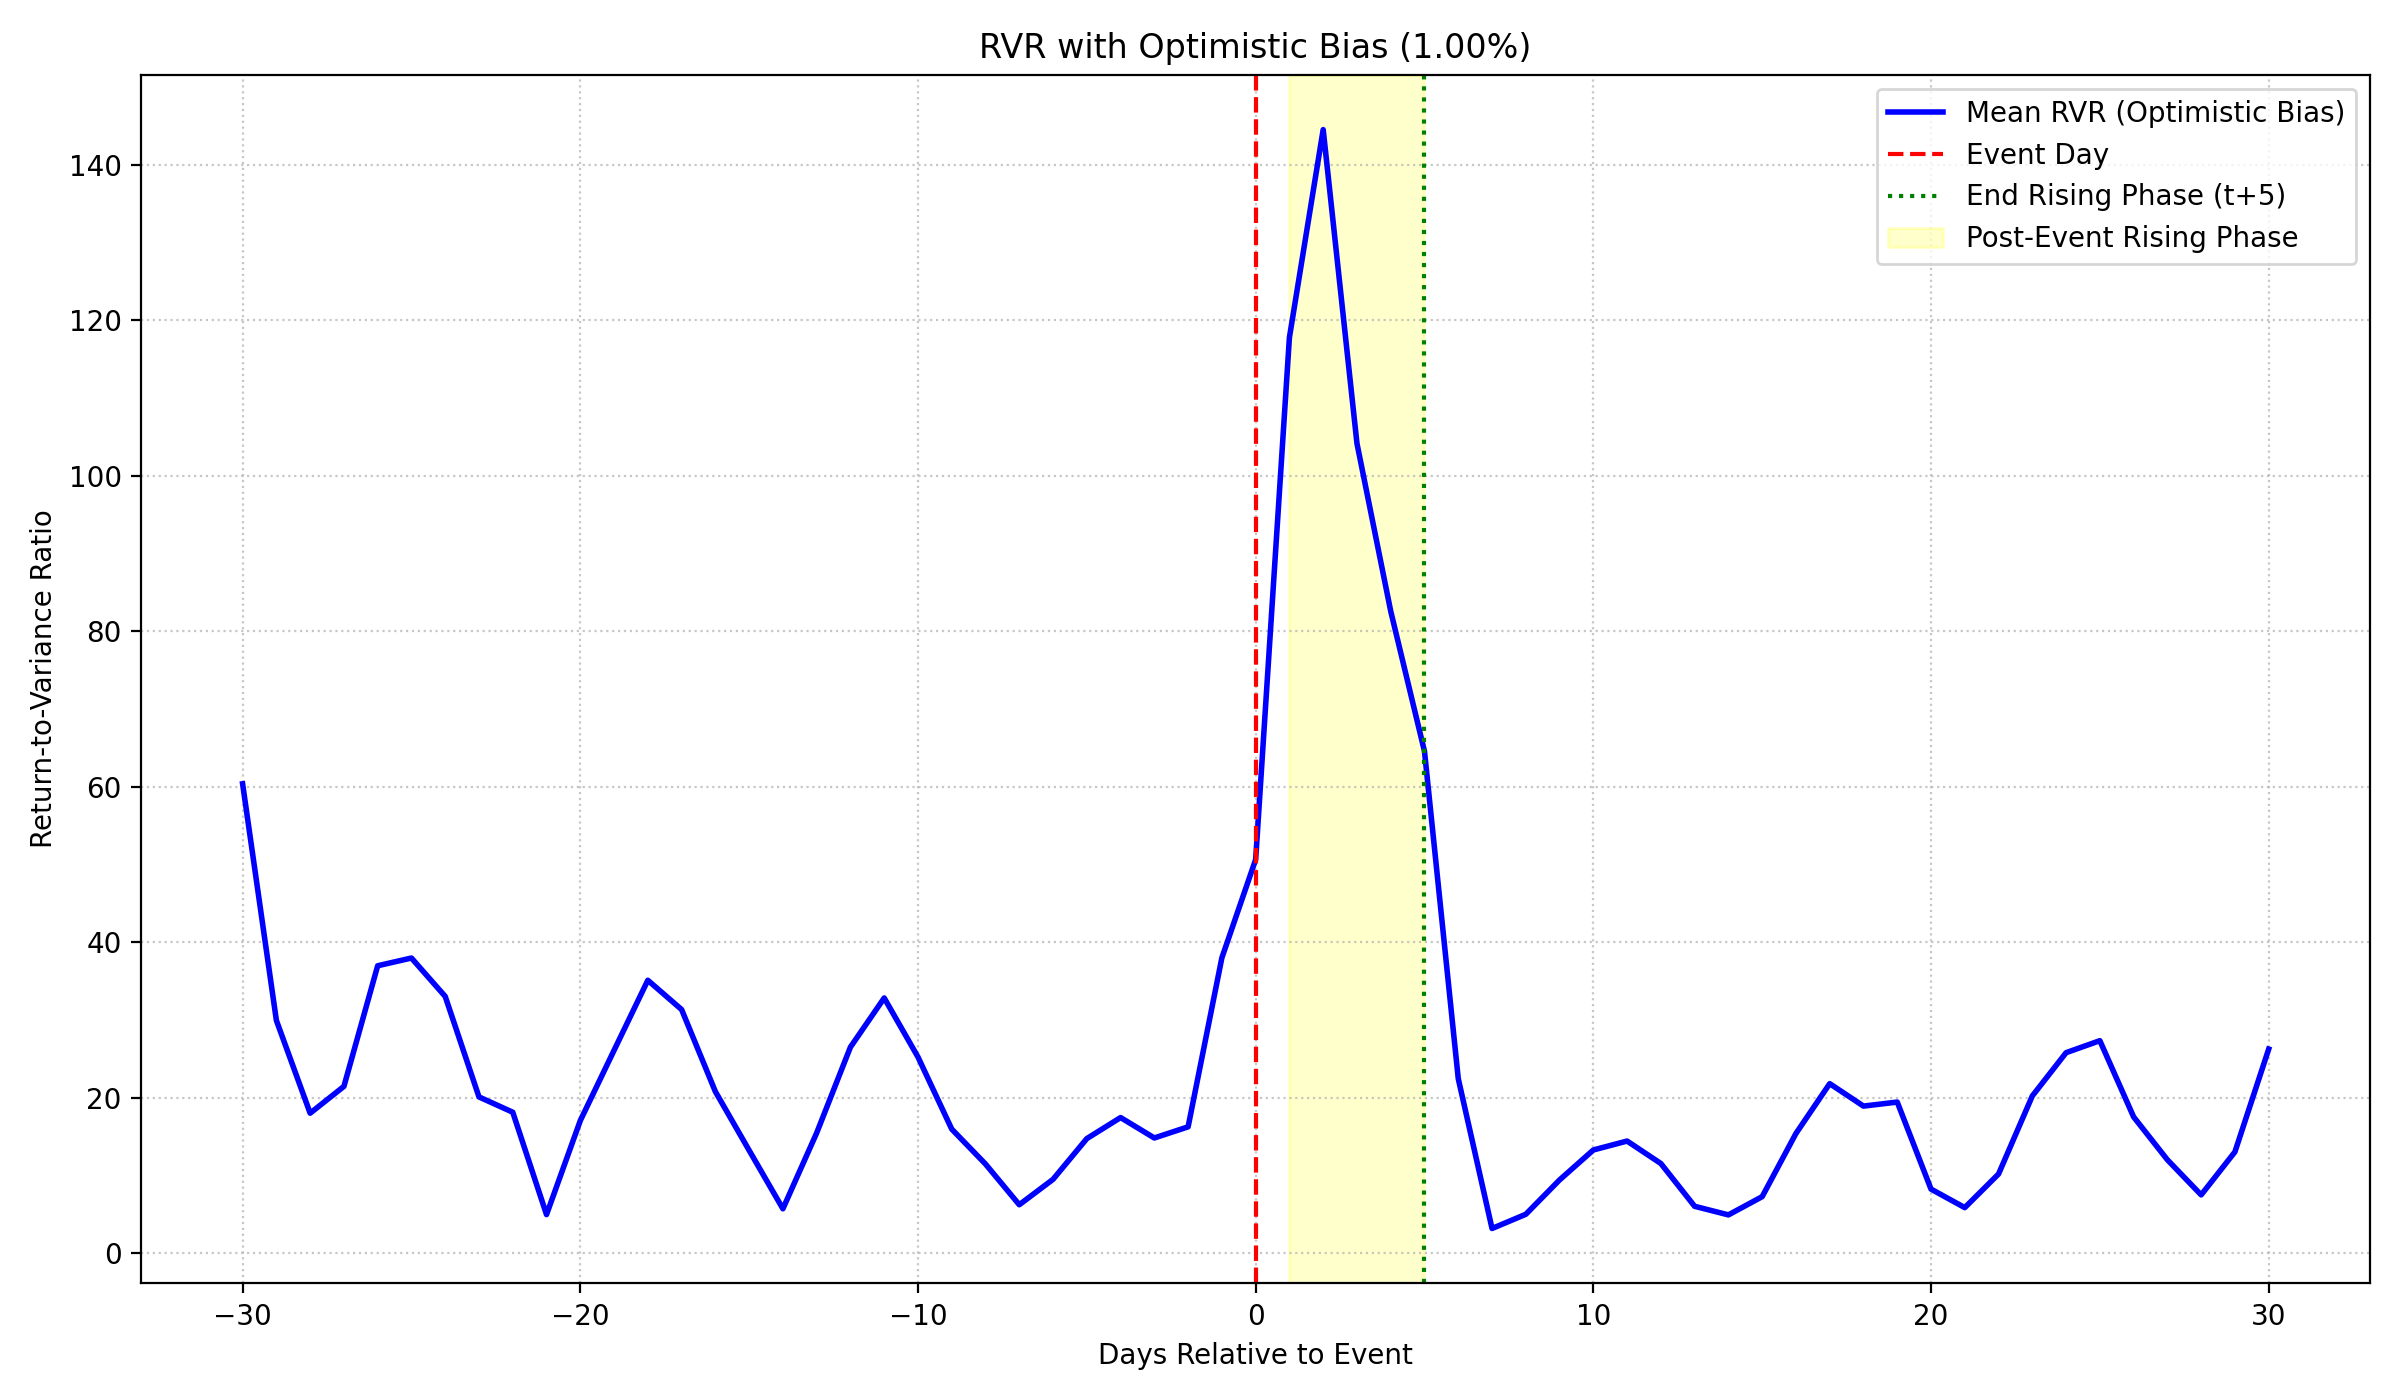

The data file committed next to this chart (first rows):
days_to_event, mean_expected_return_biased, mean_three_phase_volatility, mean_rvr, median_rvr, event_count_rvr
-30, 0.001349, 0.004784, 60.36, 27.1, 895
-29, 0.001349, 0.007232, 29.92, 15.39, 895
-28, 0.001349, 0.009311, 17.99, 8.696, 895
-27, 0.001349, 0.008544, 21.43, 8.767, 895
-26, 0.001349, 0.008166, 36.95, 10.2, 895
-25, 0.001349, 0.008723, 37.94, 8.974, 895
-24, 0.001349, 0.009767, 33.01, 8.988, 895
-23, 0.001349, 0.01174, 20.08, 6.7, 895
-22, 0.001349, 0.01343, 18.11, 5.121, 895
-21, 0.001349, 0.01572, 4.941, 3.838, 895
-20, 0.001349, 0.01226, 17.03, 5.177, 895
-19, 0.001349, 0.0103, 26.07, 7.021, 895
-18, 0.001349, 0.0117, 35.08, 5.755, 895
-17, 0.001349, 0.01265, 31.32, 5.049, 895
-16, 0.001349, 0.01386, 20.77, 4.859, 895
-15, 0.001349, 0.01648, 13.21, 3.249, 895
-14, 0.001349, 0.01805, 5.687, 2.775, 895
-13, 0.001349, 0.01383, 15.44, 4.404, 895
-12, 0.001349, 0.01202, 26.48, 4.96, 895
-11, 0.001349, 0.01372, 32.81, 4.098, 895
-10, 0.001349, 0.01532, 25.21, 3.256, 895
-9, 0.001349, 0.01745, 15.94, 2.89, 895
-8, 0.001349, 0.02049, 11.44, 2.27, 895
-7, 0.001349, 0.02396, 6.209, 1.677, 895
-6, 0.001349, 0.01852, 9.475, 2.248, 895
-5, 0.001349, 0.01666, 14.71, 2.413, 895
-4, 0.001349, 0.01962, 17.42, 2.023, 895
-3, 0.001349, 0.02133, 14.8, 1.757, 895
-2, 0.002128, 0.02435, 16.23, 3.818, 895
-1, 0.006426, 0.02746, 37.98, 15.11, 895
0, 0.0109, 0.02654, 50.61, 28.07, 895
1, 0.01026, 0.02142, 117.8, 53.79, 895
2, 0.01197, 0.02499, 144.5, 146.2, 895
3, 0.01208, 0.02637, 104.1, 68.01, 895
4, 0.01141, 0.03088, 82.56, 38.26, 895
5, 0.01192, 0.03838, 64.53, 27.98, 895
6, 0.006318, 0.04567, 22.43, 7.933, 895
7, 0.002114, 0.04957, 3.152, 1.193, 895
8, 0.001349, 0.03327, 4.98, 0.8338, 895
9, 0.001349, 0.02528, 9.4, 1.232, 895
10, 0.001349, 0.02731, 13.25, 1.017, 895
11, 0.001349, 0.02569, 14.4, 1.351, 895
12, 0.001349, 0.02814, 11.51, 1.383, 895
13, 0.001349, 0.0328, 6.01, 1.113, 895
14, 0.001349, 0.03322, 4.901, 1.15, 895
15, 0.001349, 0.02429, 7.247, 1.519, 895
16, 0.001349, 0.01791, 15.38, 2.315, 895
17, 0.001349, 0.02031, 21.78, 2.224, 895
18, 0.001349, 0.02057, 18.9, 2.346, 895
19, 0.001349, 0.02145, 19.41, 2.227, 895
20, 0.001349, 0.02451, 8.221, 2.01, 895
21, 0.001349, 0.0268, 5.837, 1.74, 895
22, 0.001349, 0.01946, 10.16, 2.49, 895
23, 0.001349, 0.01469, 20.2, 3.776, 895
24, 0.001349, 0.01686, 25.77, 2.984, 895
25, 0.001349, 0.0168, 27.31, 3.217, 895
26, 0.001349, 0.0188, 17.51, 3.316, 895
27, 0.001349, 0.02064, 11.99, 2.784, 895
28, 0.001349, 0.02217, 7.474, 2.326, 895
29, 0.001349, 0.01668, 13.01, 3.55, 895
... 1 more rows
